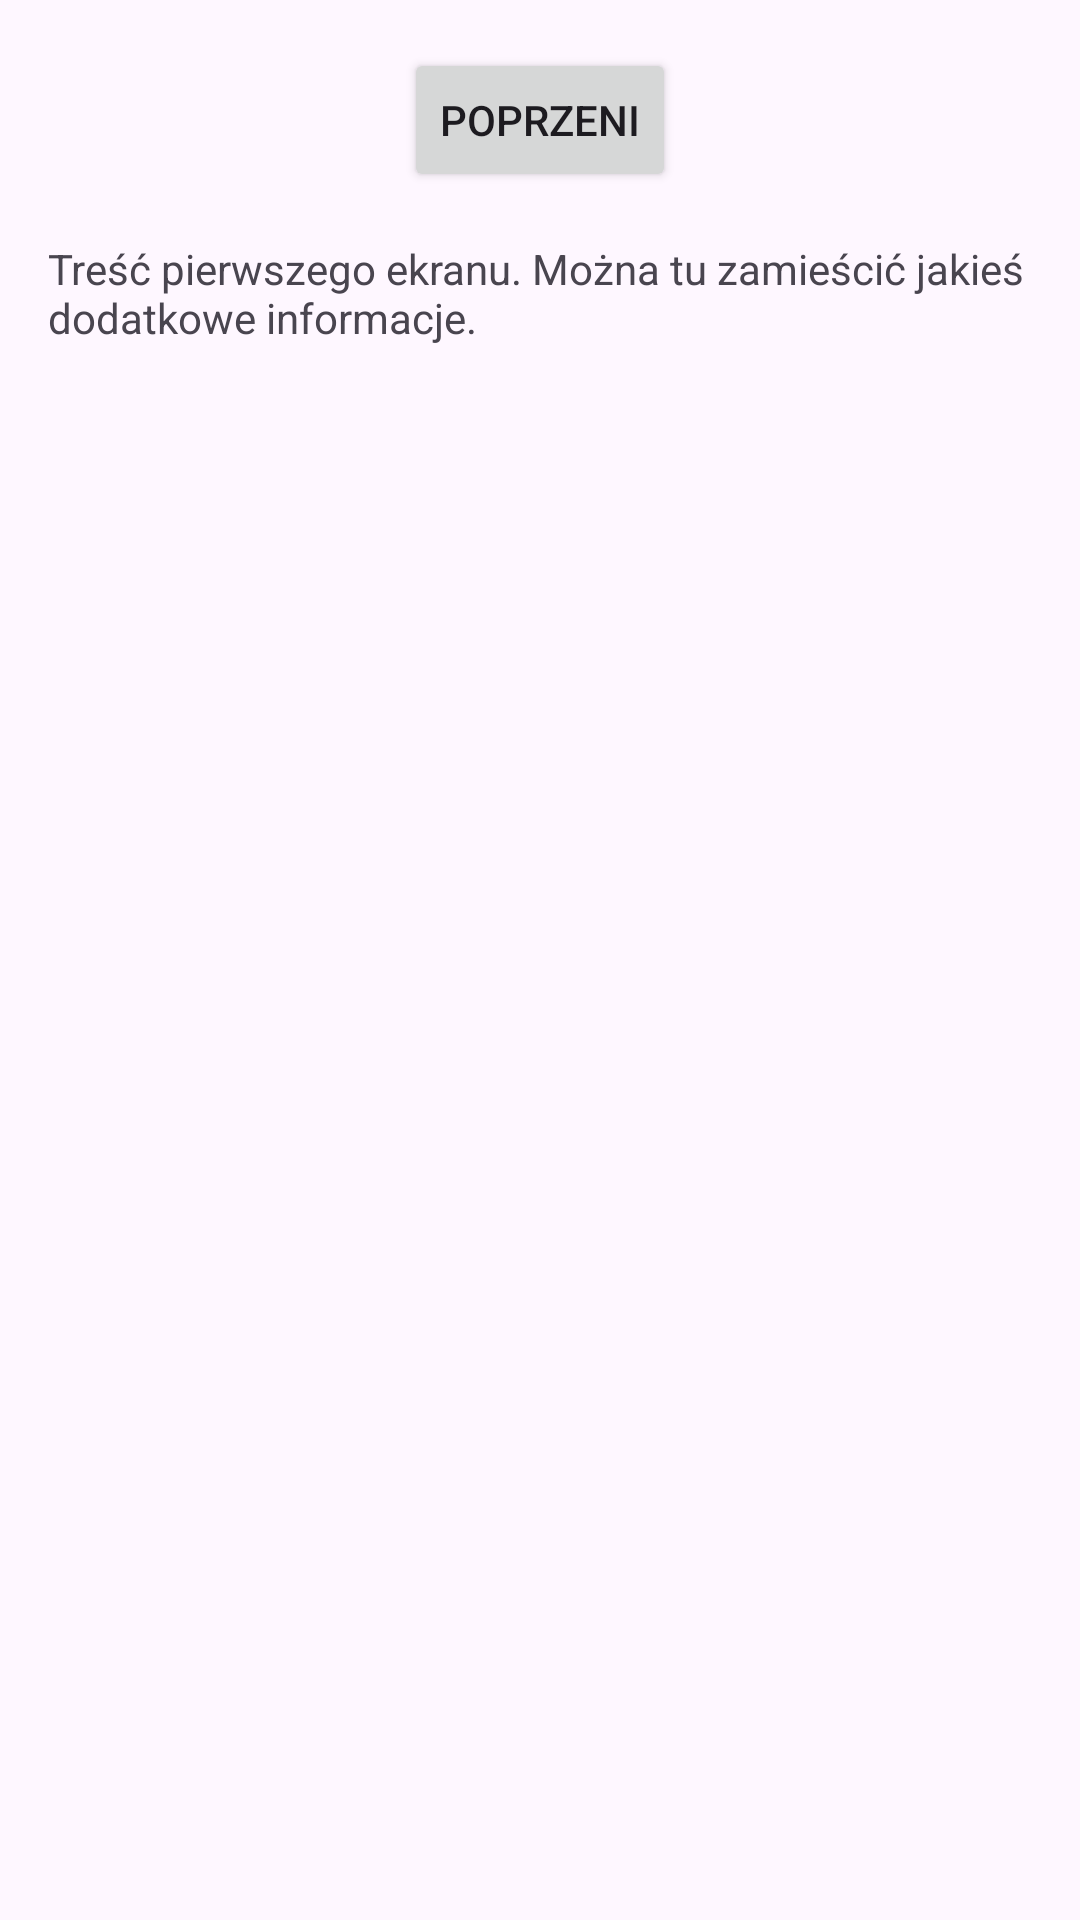

Reconstruct the res/layout file that produces this screen, plus the resources it refers to.
<!-- AndroidManifest.xml: application theme Theme.Sherpaonnxbaseapp -->
<!-- res/layout/fragment_second.xml -->
<?xml version="1.0" encoding="utf-8"?>
<androidx.core.widget.NestedScrollView xmlns:android="http://schemas.android.com/apk/res/android"
    xmlns:app="http://schemas.android.com/apk/res-auto"
    xmlns:tools="http://schemas.android.com/tools"
    android:layout_width="match_parent"
    android:layout_height="match_parent"
    tools:context=".SecondFragment">

    <androidx.constraintlayout.widget.ConstraintLayout
        android:layout_width="match_parent"
        android:layout_height="match_parent"
        android:padding="16dp">

        <Button
            android:id="@+id/button_second"
            android:layout_width="wrap_content"
            android:layout_height="wrap_content"
            android:text="@string/previous"
            app:layout_constraintBottom_toTopOf="@id/textview_second"
            app:layout_constraintEnd_toEndOf="parent"
            app:layout_constraintStart_toStartOf="parent"
            app:layout_constraintTop_toTopOf="parent" />

        <TextView
            android:id="@+id/textview_second"
            android:layout_width="wrap_content"
            android:layout_height="wrap_content"
            android:layout_marginTop="16dp"
            android:text="@string/second_fragment_content"
            app:layout_constraintBottom_toBottomOf="parent"
            app:layout_constraintEnd_toEndOf="parent"
            app:layout_constraintStart_toStartOf="parent"
            app:layout_constraintTop_toBottomOf="@id/button_second" />
    </androidx.constraintlayout.widget.ConstraintLayout>
</androidx.core.widget.NestedScrollView>
<!-- resources referenced by this layout -->
<resources>
  <string name="previous">Poprzeni</string>
  <string name="second_fragment_content">
          Treść pierwszego ekranu. Można tu zamieścić jakieś dodatkowe informacje.\n\n
      </string>
  <style name="Theme.Sherpaonnxbaseapp" parent="Theme.MaterialComponents.DayNight.DarkActionBar">
          
          <item name="colorPrimary">@color/purple_500</item>
          <item name="colorPrimaryVariant">@color/purple_700</item>
          <item name="colorOnPrimary">@color/white</item>
          
          <item name="colorSecondary">@color/teal_200</item>
          <item name="colorSecondaryVariant">@color/teal_700</item>
          <item name="colorOnSecondary">@color/black</item>
          
          <item name="android:statusBarColor">?attr/colorPrimaryVariant</item>
          
      </style>
  <!-- not gathered from this repository: default colours our renderer supplied (Android Studio template values) -->
  <color name="purple_500">#FF6200EE</color>
  <color name="purple_700">#FF3700B3</color>
  <color name="teal_200">#FF03DAC5</color>
  <color name="teal_700">#FF018786</color>
  <color name="black">#FF000000</color>
  <color name="white">#FFFFFFFF</color>
</resources>
